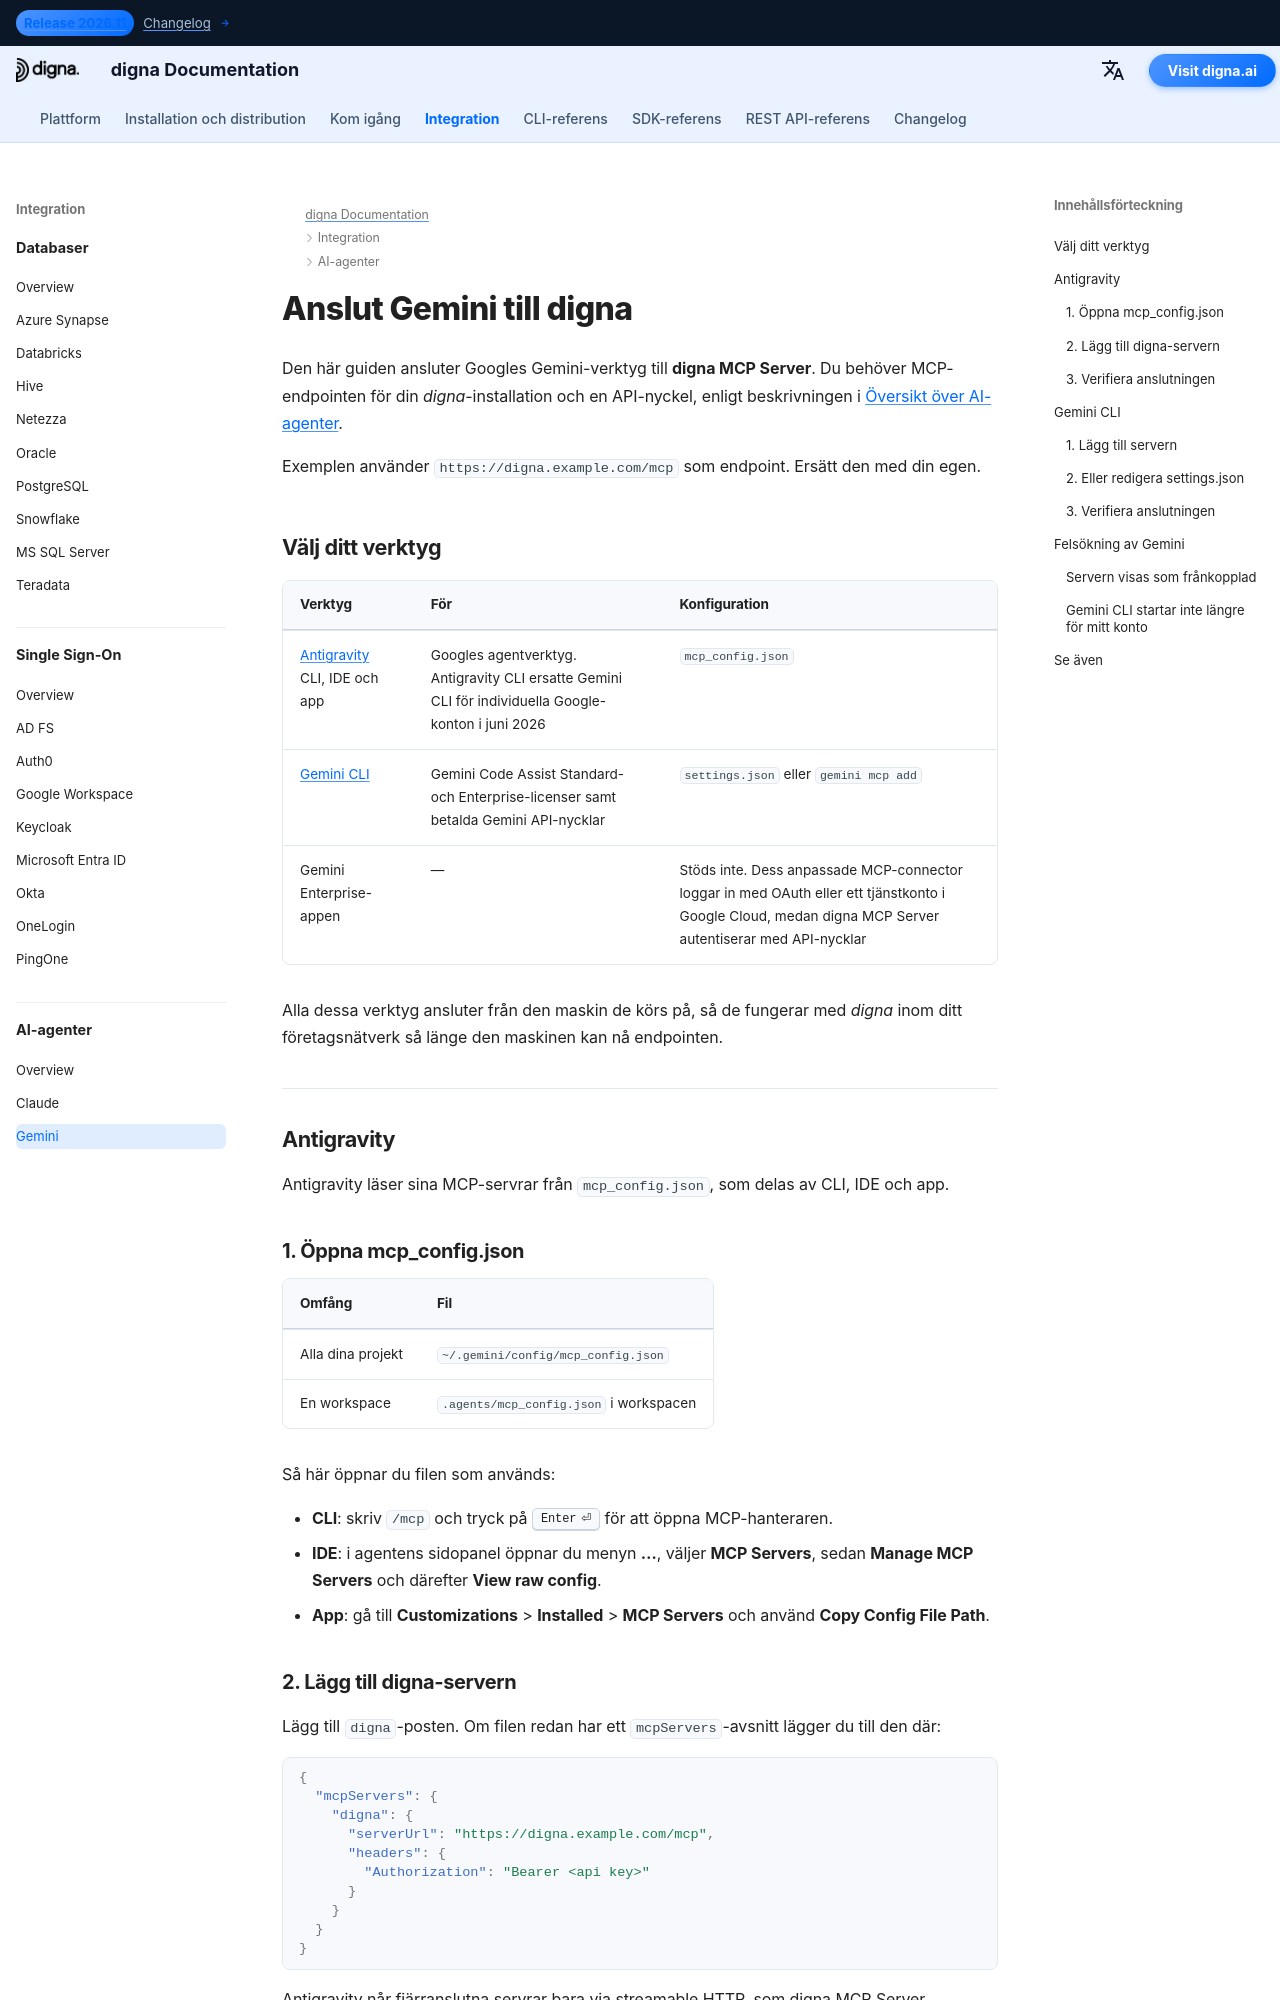

repository: dignaai/digna-docs · page: sv/ai_agents/gemini_mcp_guide/index.html · generator: mkdocs

---
title: Gemini – anslut Antigravity och Gemini CLI till digna via MCP | digna Dokumentation
description: Anslut Googles Gemini-verktyg till digna via digna MCP Server — Antigravity CLI, IDE och app med mcp_config.json, och Gemini CLI med settings.json eller gemini mcp add, med en API-nyckel i Authorization-headern.
image: /assets/logo_square.png
keywords: Gemini MCP, Antigravity MCP, Antigravity CLI, agy, Gemini CLI MCP, mcp_config.json, digna MCP server, Authorization Bearer, digna API-nyckel
---

# Anslut Gemini till digna

Den här guiden ansluter Googles Gemini-verktyg till **digna MCP Server**. Du behöver MCP-endpointen
för din *digna*-installation och en API-nyckel, enligt beskrivningen i
[Översikt över AI-agenter](overview.md).

Exemplen använder `https://digna.example.com/mcp` som endpoint. Ersätt den med din egen.

## Välj ditt verktyg {: #choose-your-tool }

| Verktyg | För | Konfiguration |
|---|---|---|
| [Antigravity](#antigravity) CLI, IDE och app | Googles agentverktyg. Antigravity CLI ersatte Gemini CLI för individuella Google-konton i juni 2026 | `mcp_config.json` |
| [Gemini CLI](#gemini-cli) | Gemini Code Assist Standard- och Enterprise-licenser samt betalda Gemini API-nycklar | `settings.json` eller `gemini mcp add` |
| Gemini Enterprise-appen | — | Stöds inte. Dess anpassade MCP-connector loggar in med OAuth eller ett tjänstkonto i Google Cloud, medan digna MCP Server autentiserar med API-nycklar |

Alla dessa verktyg ansluter från den maskin de körs på, så de fungerar med *digna* inom ditt
företagsnätverk så länge den maskinen kan nå endpointen.

---

## Antigravity {: #antigravity }

Antigravity läser sina MCP-servrar från `mcp_config.json`, som delas av CLI, IDE och app.

### 1. Öppna mcp_config.json {: #1-open-mcp-config-json }

| Omfång | Fil |
|---|---|
| Alla dina projekt | `~/.gemini/config/mcp_config.json` |
| En workspace | `.agents/mcp_config.json` i workspacen |

Så här öppnar du filen som används:

- **CLI**: skriv `/mcp` och tryck på ++enter++ för att öppna MCP-hanteraren.
- **IDE**: i agentens sidopanel öppnar du menyn **…**, väljer **MCP Servers**, sedan
  **Manage MCP Servers** och därefter **View raw config**.
- **App**: gå till **Customizations** > **Installed** > **MCP Servers** och använd
  **Copy Config File Path**.
